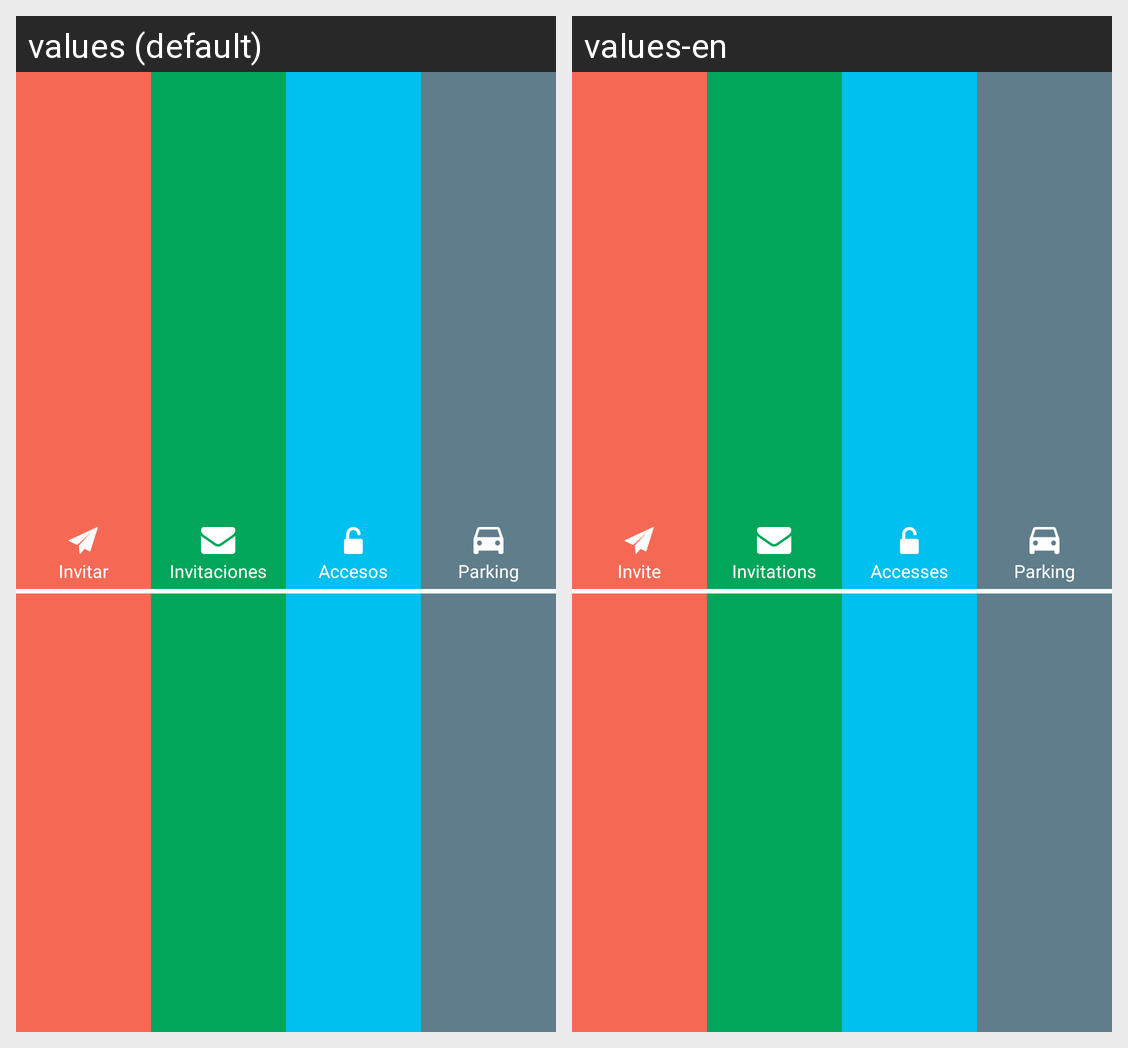

The same Android screen rendered under two of its app's locales, left to right. List the strings drawn on it with the default value and each locale's translation.
Android screen res/layout/menu.xml rendered under 2 locales, left to right: values (default), values-en. Device: Nexus 5 (rendered at 1080×1920; each locale shown at half size, 540×960, under a caption strip naming it); theme AppTheme.
Strings drawn on this screen, with the default value and each locale's value (text and hints the layout hard-codes, and strings that could not be matched under every locale, appear in the picture but are not listed):

bottom_menu_invite
  values: Invitar
  values-en: Invite

bottom_menu_invitations
  values: Invitaciones
  values-en: Invitations

bottom_menu_accesses
  values: Accesos
  values-en: Accesses

bottom_menu_parking
  values: Parking
  values-en: Parking
